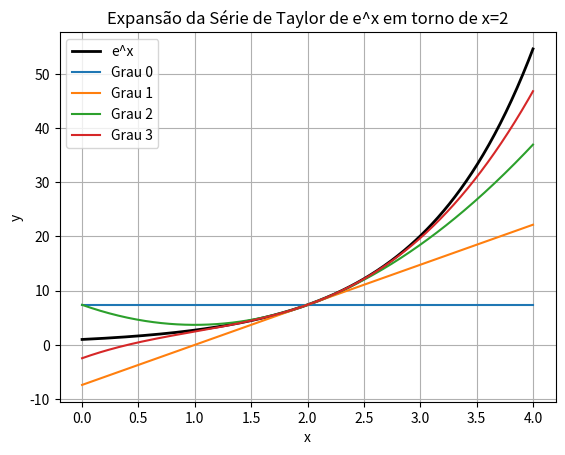

Source code (Python):
import numpy as np
import matplotlib.pyplot as plt
import sympy as sp

# Definindo a variável simbólica
x = sp.symbols("x")

# Função original
func = sp.exp(x)

# Ponto de expansão
x0 = 2

# Graus da série de Taylor
graus = [0, 1, 2, 3]

# Geração das séries de Taylor
series = [sp.series(func, x, x0, n=grau + 1).removeO() for grau in graus]

# Conversão para funções lambda (usáveis numericamente)
series_funcs = [sp.lambdify(x, s, "numpy") for s in series]

# Intervalo de valores para x
x_vals = np.linspace(0, 4, 400)

# Função original e^x
func_original = np.exp(x_vals)

# Plotando a função original
plt.plot(x_vals, func_original, label="e^x", color="black", linewidth=2)

# Plotando os polinômios de Taylor
for i, serie_func in enumerate(series_funcs):
    y_vals = serie_func(x_vals)
    # Garantindo que y_vals tenha o mesmo tamanho que x_vals
    if np.isscalar(y_vals):  # Se y_vals for escalar (grau 0)
        y_vals = np.full_like(x_vals, y_vals)
    plt.plot(x_vals, y_vals, label=f"Grau {graus[i]}")

# Configurações do gráfico
plt.title("Expansão da Série de Taylor de e^x em torno de x=2")
plt.xlabel("x")
plt.ylabel("y")
plt.legend()
plt.grid(True)

# Mostrando o gráfico
plt.show()
